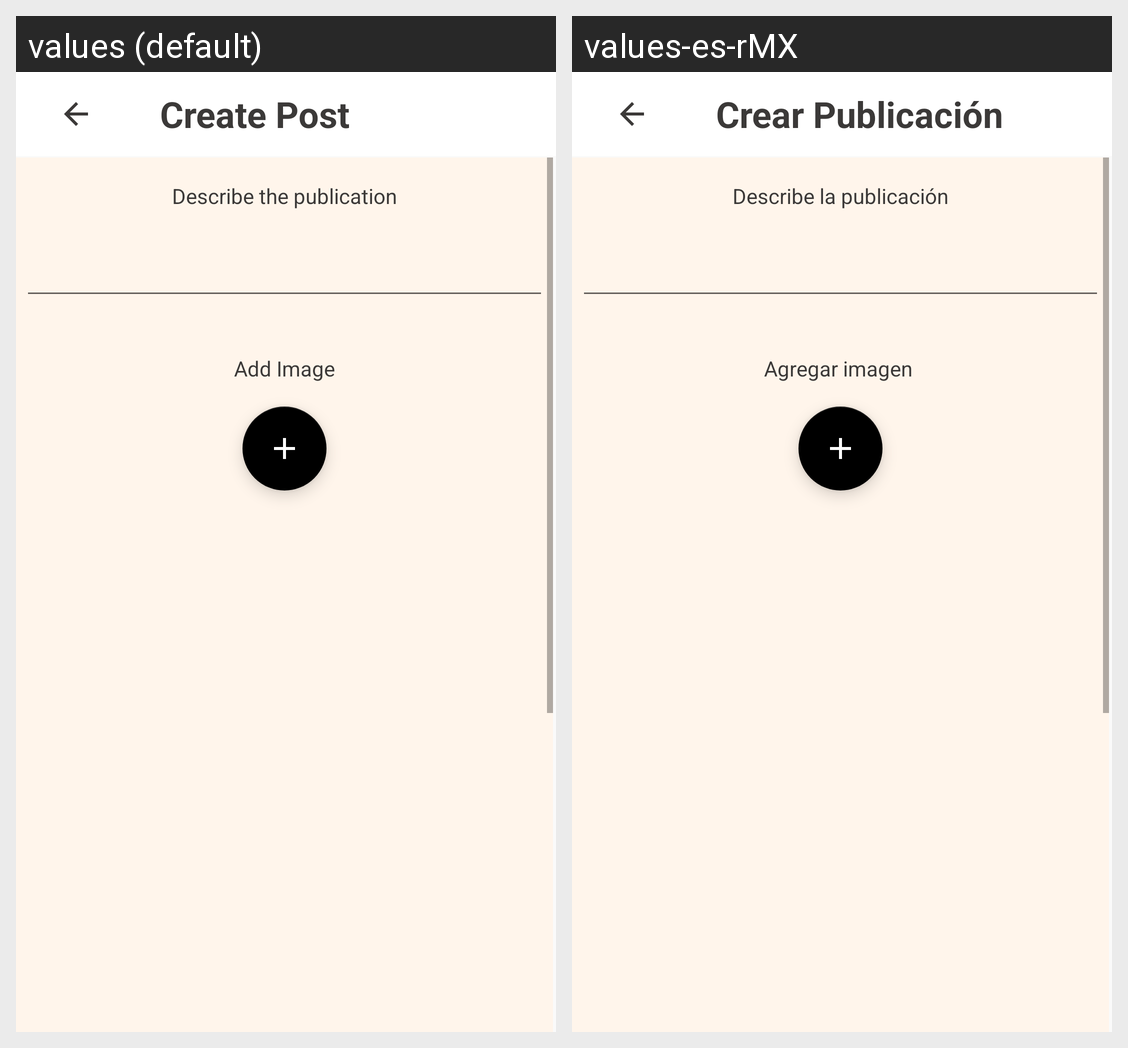

Here is an Android app screen in its default locale and in the app's own translations. Write out the translated-string differences for the strings that appear on this screen.
Android screen res/layout/activity_crearpublicacion.xml rendered under 2 locales, left to right: values (default), values-es-rMX. Device: Nexus 5 (rendered at 1080×1920; each locale shown at half size, 540×960, under a caption strip naming it); theme Theme.PhotoPet.
Strings drawn on this screen, with the default value and each locale's value (text and hints the layout hard-codes, and strings that could not be matched under every locale, appear in the picture but are not listed):

CreatePost
  values: Create Post
  values-es-rMX: Crear Publicación

descpost
  values: Describe the publication
  values-es-rMX: Describe la publicación

addimage
  values: Add Image
  values-es-rMX: Agregar imagen
